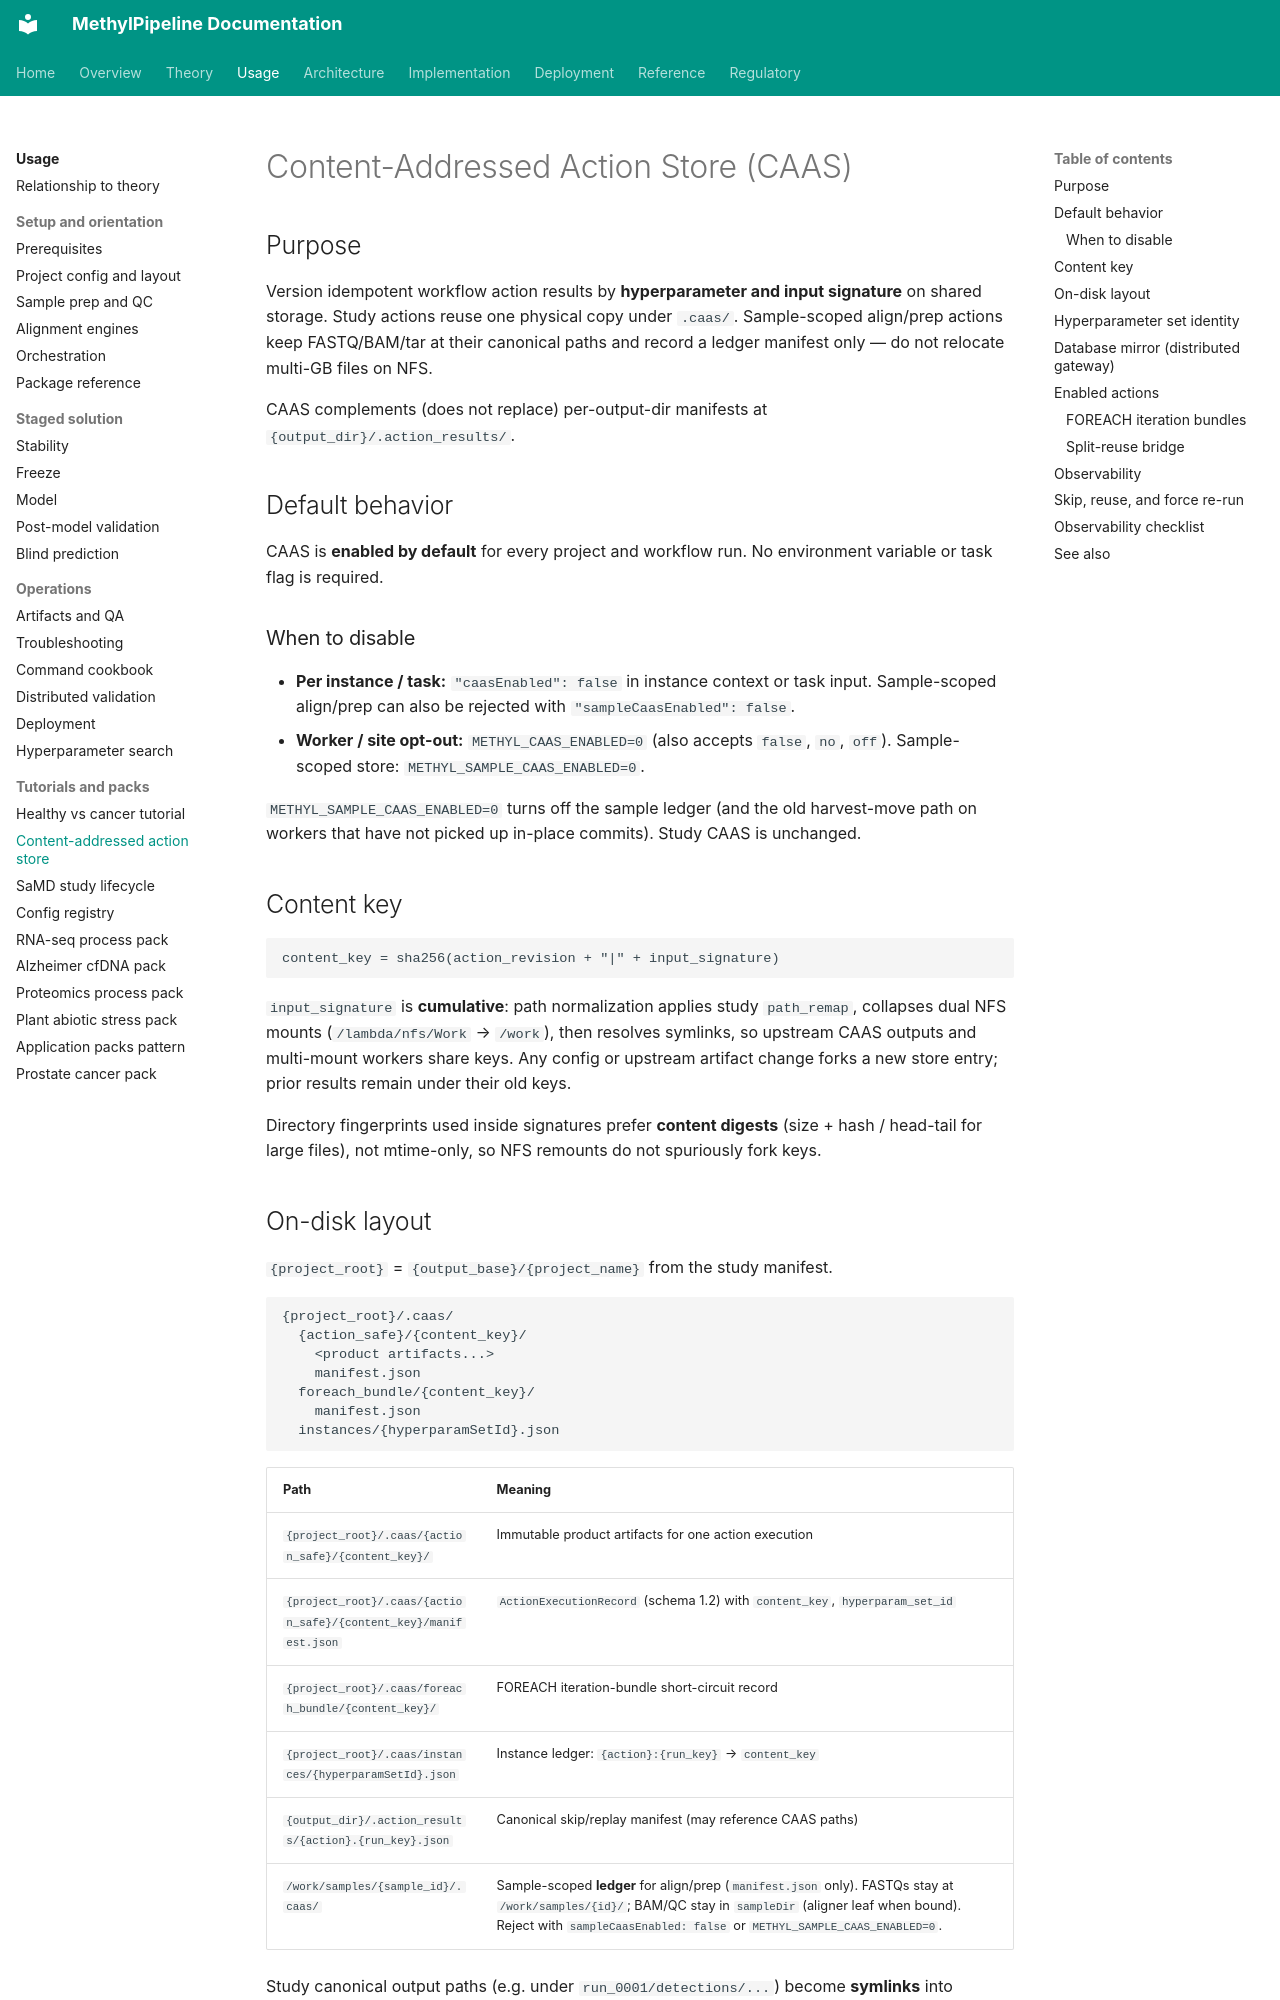

repository: Goliath-Research/GoliathWorkflow · page: usage/17-content-addressed-action-store/index.html · generator: mkdocs

# Content-Addressed Action Store (CAAS)

## Purpose

Version idempotent workflow action results by **hyperparameter and input signature** on shared storage. Study actions reuse one physical copy under `.caas/`. Sample-scoped align/prep actions keep FASTQ/BAM/tar at their canonical paths and record a ledger manifest only — do not relocate multi-GB files on NFS.

CAAS complements (does not replace) per-output-dir manifests at `{output_dir}/.action_results/`.

## Default behavior

CAAS is **enabled by default** for every project and workflow run. No environment variable or task flag is required.

### When to disable

- **Per instance / task:** `"caasEnabled": false` in instance context or task input. Sample-scoped align/prep can also be rejected with `"sampleCaasEnabled": false`.
- **Worker / site opt-out:** `METHYL_CAAS_ENABLED=0` (also accepts `false`, `no`, `off`). Sample-scoped store: `METHYL_SAMPLE_CAAS_ENABLED=0`.

`METHYL_SAMPLE_CAAS_ENABLED=0` turns off the sample ledger (and the old harvest-move path on workers that have not picked up in-place commits). Study CAAS is unchanged.

## Content key

```
content_key = sha256(action_revision + "|" + input_signature)
```

`input_signature` is **cumulative**: path normalization applies study `path_remap`, collapses dual NFS mounts (`/lambda/nfs/Work` → `/work`), then resolves symlinks, so upstream CAAS outputs and multi-mount workers share keys. Any config or upstream artifact change forks a new store entry; prior results remain under their old keys.

Directory fingerprints used inside signatures prefer **content digests** (size + hash / head-tail for large files), not mtime-only, so NFS remounts do not spuriously fork keys.

## On-disk layout

`{project_root}` = `{output_base}/{project_name}` from the study manifest.

```
{project_root}/.caas/
  {action_safe}/{content_key}/
    <product artifacts...>
    manifest.json
  foreach_bundle/{content_key}/
    manifest.json
  instances/{hyperparamSetId}.json
```

| Path | Meaning |
|------|---------|
| `{project_root}/.caas/{action_safe}/{content_key}/` | Immutable product artifacts for one action execution |
| `{project_root}/.caas/{action_safe}/{content_key}/manifest.json` | `ActionExecutionRecord` (schema 1.2) with `content_key`, `hyperparam_set_id` |
| `{project_root}/.caas/foreach_bundle/{content_key}/` | FOREACH iteration-bundle short-circuit record |
| `{project_root}/.caas/instances/{hyperparamSetId}.json` | Instance ledger: `{action}:{run_key}` → `content_key` |
| `{output_dir}/.action_results/{action}.{run_key}.json` | Canonical skip/replay manifest (may reference CAAS paths) |
| `/work/samples/{sample_id}/.caas/` | Sample-scoped **ledger** for align/prep (`manifest.json` only). FASTQs stay at `/work/samples/{id}/`; BAM/QC stay in `sampleDir` (aligner leaf when bound). Reject with `sampleCaasEnabled: false` or `METHYL_SAMPLE_CAAS_ENABLED=0`. |

Study canonical output paths (e.g. under `run_0001/detections/...`) become **symlinks** into `.caas/` after a successful commit. Sample FASTQ/BAM/tar are **not** moved.
